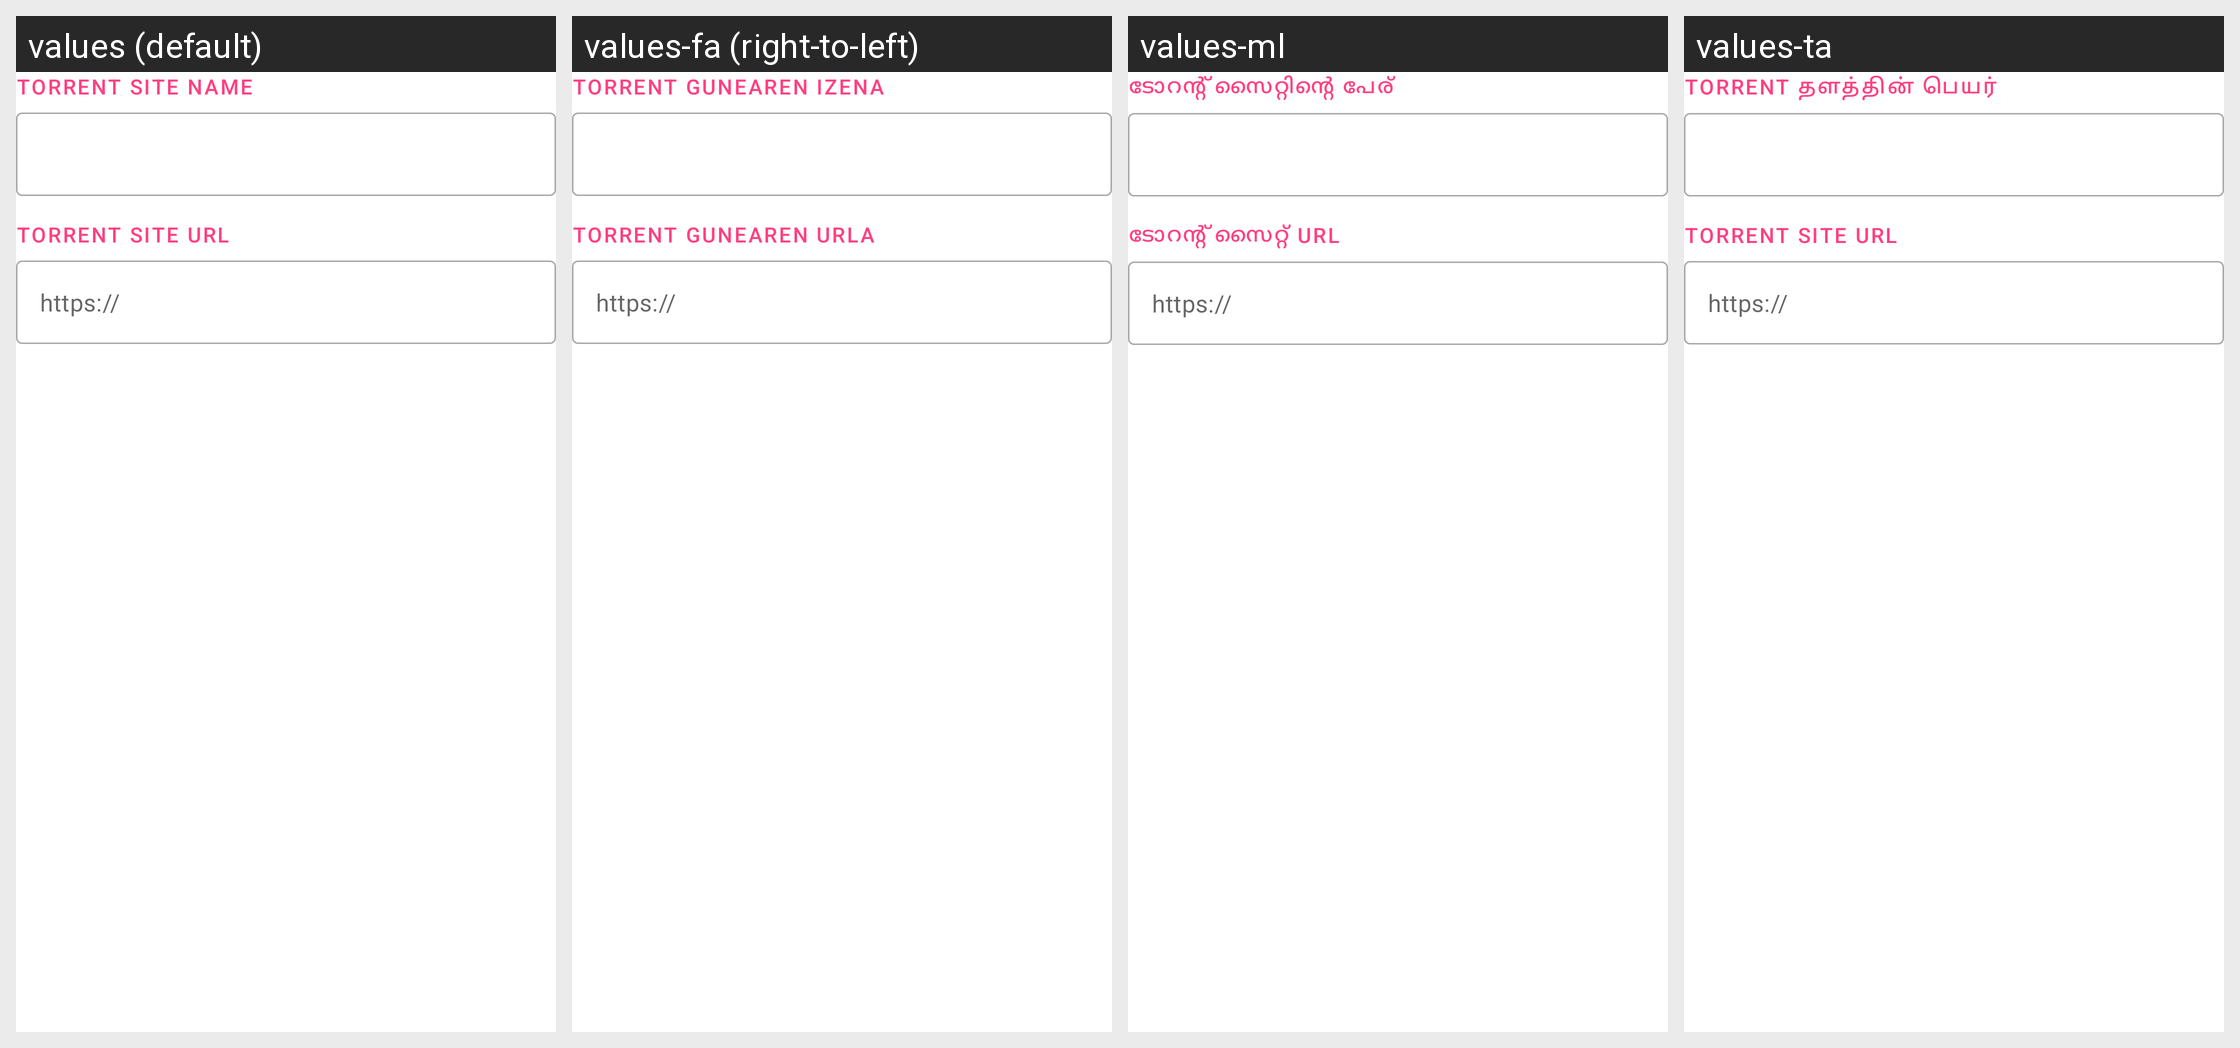

Locale-by-locale string values for the Android screen shown in this grid:
Android screen res/layout/dialog_create_site.xml rendered under 4 locales, left to right: values (default), values-fa (right-to-left), values-ml, values-ta. Device: Nexus 5 (rendered at 1080×1920; each locale shown at half size, 540×960, under a caption strip naming it); theme AppTheme.
Other locales in the repository, not shown: values-ar, values-az, values-bn, values-ca, values-cs, values-de, values-el, values-eo, values-es, values-eu, values-fr, values-hi, values-hu, values-in, values-it, values-ja, values-ko, values-lt, values-nb-rNO, values-nl, values-pl, values-pt-rBR, values-ro, values-ru, values-sat, values-si, values-sr, values-sv, values-tr, values-uk, values-zh-rCN, values-zh-rTW.
Strings drawn on this screen, with the default value and each locale's value (text and hints the layout hard-codes, and strings that could not be matched under every locale, appear in the picture but are not listed):

torrent_site_nm
  values: Torrent site name
  values-fa: Torrent gunearen izena
  values-ml: ടോറന്റ് സൈറ്റിന്റെ പേര്
  values-ta: Torrent தளத்தின் பெயர்

torrent_site_url
  values: Torrent site url
  values-fa: Torrent gunearen URLa
  values-ml: ടോറന്റ് സൈറ്റ് url
  values-ta: Torrent site url
